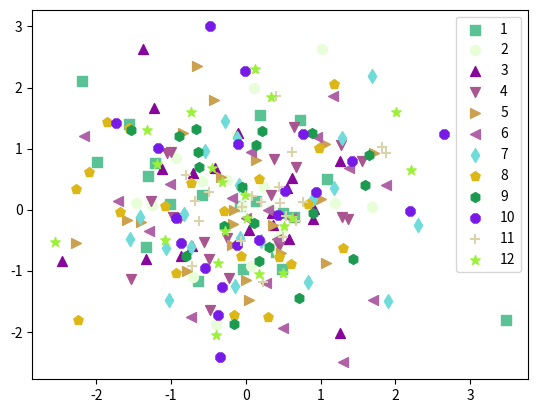

Python code for this plot:
# -*- coding: utf-8 -*- 

import numpy as np

import matplotlib.pyplot as plt



if __name__=="__main__":

    persontype = np.dtype({
        'names':['name','age','weight'],
        'formats':['S30','i','f']},align = True)

    a = np.array([('Liming',24,63.9),('Mike',15,67.),('Jan',34,45.8)],dtype = persontype)

    x = np.random.randn(12,20)

    y = np.random.randn(12,20)

    mark = ['s','o','^','v','>','<','d','p','h','8','+','*']

    for i in range(0,12):

        plt.scatter(x[i],y[i],marker = mark[i],color =(np.random.rand(1,3)),s=50,label = str(i+1))

    plt.legend()

    plt.show()

    print (a)

    b=1





    asdf=1

